Run: headless pygame with SDL's dummy video driver; simulated clock (each Clock.tick advances the game by its frame time, no real sleeping); random seed 0; keys injected as events and as key.get_pressed() state; mouse plan: one left click at the window centre at the start of phase 2, then a move to the lower-right quarter at the start of phase 3.
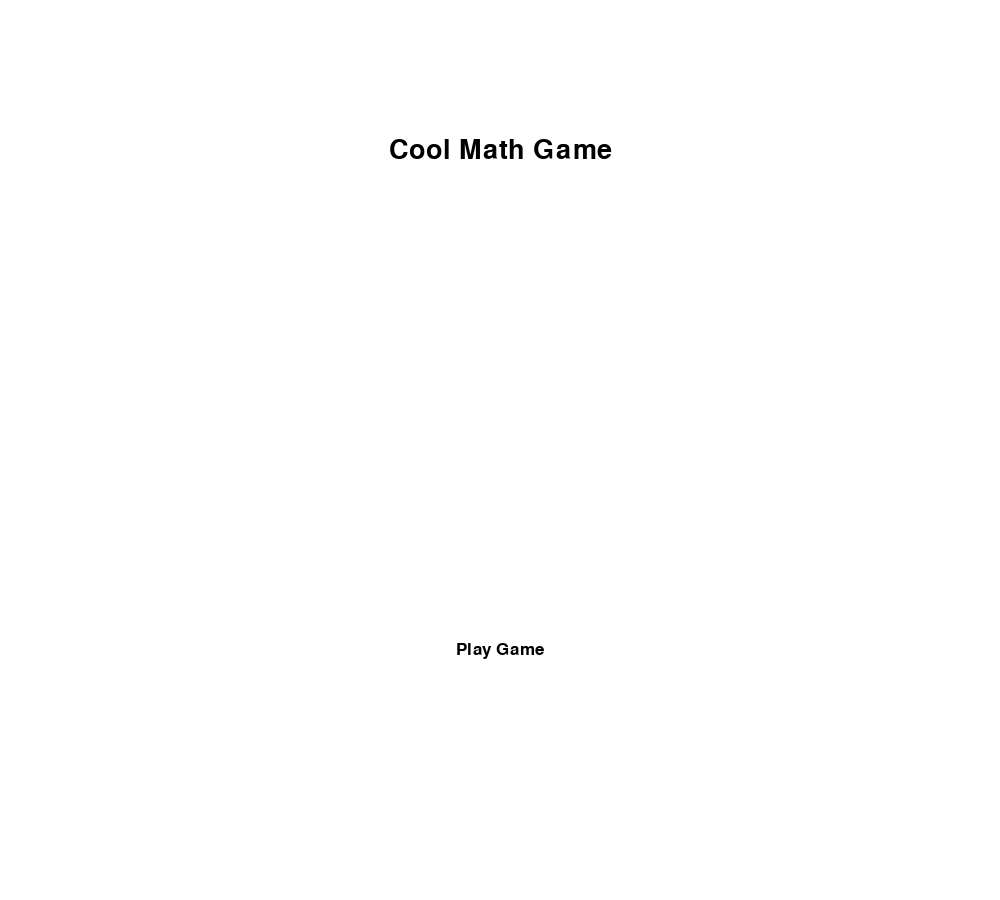
Frame 1 of 4 · flips 1–60 · no input
Frame 2 of 4 · flips 61–180 · clicked the window centre · tapped SPACE, RETURN · held RIGHT (→), D · screen unchanged from frame 1, image omitted
Frame 3 of 4 · flips 181–300 · moved the mouse to the lower-right quarter · held DOWN (↓), S · screen unchanged from frame 2, image omitted
Frame 4 of 4 · flips 301–420 · held LEFT (←), A, UP (↑), W · screen unchanged from frame 3, image omitted

The pygame program that drew these frames:

import pygame
import random
width = 1000
height = 900
win = pygame.display.set_mode((width, height))
pygame.display.set_caption("Cool Math Game")
pygame.init()


class Label:
    def __init__(self, text, size, color, bg_color, x, y):
        self.text = text
        self.size = size
        self.font = pygame.font.SysFont('arial', size)
        self.color = color
        self.width, self.height = self.font.size(self.text)
        self.bg_color = bg_color
        self.label = self.font.render(self.text, True, color, self.bg_color)
        self.rect = self.label.get_rect()
        self.x = x
        self.y = y
        self.rect.center = (self.x, self.y)
        self.in_rect = False

    def draw(self, win):
        win.blit(self.label, self.rect)

    def checkcursor(self, x, y, color):
        if x > self.x - self.width/2 and x < self.x + self.width/2:
            if y > self.y - self.height/2 and y < self.y + self.height/2:
                self.label = self.font.render(
                    self.text, True, self.color, color)
                self.in_rect = True
            else:
                self.label = self.font.render(
                    self.text, True, self.color, self.bg_color)
                self.in_rect = False
        else:
            self.label = self.font.render(
                self.text, True, self.color, self.bg_color)
            self.in_rect = False

    def changetext(self, text):
        self.label = self.font.render(text, True, self.color, self.bg_color)
        self.rect = self.label.get_rect()
        self.rect.center = (self.x, self.y)

    def changecolor(self, color):
        self.color = color
        self.label = self.font.render(
            self.text, True, self.color, self.bg_color)


class Math():
    def __init__(self):
        self.num1 = random.randrange(11)
        self.num2 = random.randrange(11)
        self.question = ""
        self.answer = ""
        self.answerList = []

    def addition(self):
        self.num1 = random.randrange(11)
        self.num2 = random.randrange(11)
        self.answerList = []
        self.question = "what is " + str(self.num1) + " + "+str(self.num2)+"?"
        self.answer = self.num1+self.num2
        self.answerList.append(self.answer)
        for i in range(5):
            fakeAnswer = random.randrange(21)
            while fakeAnswer in self.answerList:
                fakeAnswer = random.randrange(21)
            self.answerList.append(fakeAnswer)
        return self.question, self.answer, self.answerList

    def multiplication(self):
        self.num1 = random.randrange(11)
        self.num2 = random.randrange(11)
        self.answerList = []
        self.question = "what is " + str(self.num1) + " * "+str(self.num2)+"?"
        self.answer = self.num1*self.num2
        self.answerList.append(self.answer)
        for i in range(5):
            fakeAnswer = random.randrange(100)
            while fakeAnswer in self.answerList:
                fakeAnswer = random.randrange(100)
            self.answerList.append(fakeAnswer)
        return self.question, self.answer, self.answerList

    def subtraction(self):
        self.num1 = random.randrange(11)
        self.num2 = random.randrange(11)
        self.answerList = []
        if self.num1 > self.num2:
            self.answer = self.num1 - self.num2
            self.question = "what is " + \
                str(self.num1) + " - "+str(self.num2)+"?"
        else:
            self.answer = self.num2 - self.num1
            self.question = "what is " + \
                str(self.num2) + " - "+str(self.num1)+"?"
        self.answerList.append(self.answer)
        for i in range(5):
            fakeAnswer = random.randrange(11)
            while fakeAnswer in self.answerList:
                fakeAnswer = random.randrange(11)
            self.answerList.append(fakeAnswer)
        return self.question, self.answer, self.answerList

    def division(self):
        self.num1 = random.randrange(10, 100)
        self.num2 = random.randrange(1, 11)
        self.answerList = []
        while self.num1 % self.num2 != 0:
            self.num1 = random.randrange(10, 100)
            self.num2 = random.randrange(1, 11)
        self.answer = int(self.num1/self.num2)
        self.question = "what is " + str(self.num1) + " / "+str(self.num2)+"?"
        self.answerList.append(self.answer)
        for i in range(5):
            fakeAnswer = random.randrange(100)
            while fakeAnswer in self.answerList:
                fakeAnswer = random.randrange(100)
            self.answerList.append(fakeAnswer)
        return self.question, self.answer, self.answerList

    def get_question(self, mode):
        if mode == 'addition':
            question = self.addition()
        if mode == 'subtraction':
            question = self.subtraction()
        if mode == 'multiplication':
            question = self.multiplication()
        if mode == 'division':
            question = self.division()
        return question

    def anyMathQuestion(self):
        questionType = [self.addition(), self.multiplication(),
                        self.subtraction()]
        return questionType[random.randrange(3)]


class Circle:
    def __init__(self):
        self.radius = 50
        self.color = (23, 230, 216)
        self.visible = True
        self.x = random.randrange(50, width-50)
        self.y = random.randrange(150, height-50)

    def draw(self):
        if self.visible:
            pygame.draw.circle(win, self.color, (self.x, self.y), self.radius)

    def changecolor(self, color):
        self.color = color

    def changepos(self):
        self.x = random.randrange(50, width-50)
        self.y = random.randrange(150, height-50)


class Game:
    def __init__(self):
        self.run = True
        self.circlelist = []
        self.bg_color = (255, 255, 255)
        self.tooclose = False
        self.math = Math()
        self.points = 0
        self.points_label = Label("Points: "+str(self.points), 25, (0, 0, 0),
                                  (255, 255, 255), width*0.9, 50)
        self.play_label = Label("Play Game", 25, (0, 0, 0),
                                (255, 255, 255), width/2, 650)
        self.game_title_label = Label("Cool Math Game", 40, (0, 0, 0),
                                      (255, 255, 255), width/2, 150)
        self.choose_mode_label = Label("Choose Mode", 40, (0, 0, 0),
                                       (255, 255, 255), width/2, 150)
        self.add_label = Label("Addition", 25, (0, 0, 0),
                               (255, 255, 255), width/5, 550)
        self.subtract_label = Label("Subtraction", 25, (0, 0, 0),
                                    (255, 255, 255), 2*(width/5), 550)
        self.multiply_label = Label("Multiplication", 25, (0, 0, 0),
                                    (255, 255, 255), 3*(width/5), 550)
        self.divide_label = Label("Division", 25, (0, 0, 0),
                                  (255, 255, 255), 4*(width/5), 550)
        self.stage = "start"

        for i in range(5):
            self.circlelist.append(Circle())
        self.answerLabels = []

    def checkcircledistance(self):
        for i in range(len(self.circlelist)):
            if self.tooclose:
                break
            for j in range(len(self.circlelist)):
                self.xbetween = abs(
                    self.circlelist[i].x - self.circlelist[j].x)
                self.ybetween = abs(
                    self.circlelist[i].y - self.circlelist[j].y)
                if i != j:
                    if (self.xbetween**2+self.ybetween**2)**0.5 < 150:
                        for k in range(len(self.circlelist)):
                            self.circlelist[k].changepos()
                        self.tooclose = True
                        break
        while self.tooclose:
            self.tooclose = False
            for i in range(len(self.circlelist)):
                if self.tooclose:
                    break
                for j in range(len(self.circlelist)):
                    self.xbetween = abs(
                        self.circlelist[i].x - self.circlelist[j].x)
                    self.ybetween = abs(
                        self.circlelist[i].y - self.circlelist[j].y)
                    if i != j:
                        if (self.xbetween**2+self.ybetween**2)**0.5 < 150:
                            for k in range(len(self.circlelist)):
                                self.circlelist[k].changepos()
                            self.tooclose = True
                            break

        self.mousenotpressed = True

    def drawgame(self):
        if self.stage == "start":
            self.game_title_label.draw(win)
            self.play_label.draw(win)

        if self.stage == "choose mode":
            self.choose_mode_label.draw(win)
            self.add_label.draw(win)
            self.subtract_label.draw(win)
            self.multiply_label.draw(win)
            self.divide_label.draw(win)

        if self.stage == "game":
            for circle in self.circlelist:
                circle.draw()
            self.qlabel.draw(win)
            for label in self.answerLabels:
                label.draw(win)
            self.points_label.draw(win)

    def rungame(self):
        self.checkcircledistance()
        while self.run:
            win.fill(self.bg_color)
            pygame.time.delay(10)
            for event in pygame.event.get():
                if event.type == pygame.QUIT:
                    self.run = False
            self.x, self.y = pygame.mouse.get_pos()

            if self.stage == "start":
                pygame.event.get()
                if pygame.mouse.get_pressed() == (0, 0, 0):
                    self.mousenotpressed = True
                if pygame.mouse.get_pressed() == (1, 0, 0) and self.mousenotpressed:
                    self.mousenotpressed = False
                    if self.play_label.in_rect:
                        self.stage = "choose mode"

                elif pygame.mouse.get_pressed() == (1, 0, 0):
                    self.mousenotpressed = False
                self.play_label.checkcursor(self.x, self.y, (128, 128, 128))

            if self.stage == "choose mode":
                pygame.event.get()
                if pygame.mouse.get_pressed() == (0, 0, 0):
                    self.mousenotpressed = True
                if pygame.mouse.get_pressed() == (1, 0, 0) and self.mousenotpressed:
                    self.mousenotpressed = False
                    if self.add_label.in_rect:
                        self.mode = "addition"
                        self.question, self.answer, self.answerList = self.math.get_question(
                            self.mode)
                        self.qlabel = Label(self.question, 30, (0, 0, 0),
                                            (255, 255, 255), width/2, 25)
                        for i in range(len(self.circlelist)):
                            self.answerLabels.append(Label(str(self.answerList[i]), 25, (0, 0, 0), (
                                23, 230, 216), self.circlelist[i].x, self.circlelist[i].y))
                        self.stage = "game"
                    if self.subtract_label.in_rect:
                        self.mode = "subtraction"
                        self.question, self.answer, self.answerList = self.math.get_question(
                            self.mode)
                        self.qlabel = Label(self.question, 30, (0, 0, 0),
                                            (255, 255, 255), width/2, 25)
                        for i in range(len(self.circlelist)):
                            self.answerLabels.append(Label(str(self.answerList[i]), 25, (0, 0, 0), (
                                23, 230, 216), self.circlelist[i].x, self.circlelist[i].y))
                        self.stage = "game"
                    if self.multiply_label.in_rect:
                        self.mode = "multiplication"
                        self.question, self.answer, self.answerList = self.math.get_question(
                            self.mode)
                        self.qlabel = Label(self.question, 30, (0, 0, 0),
                                            (255, 255, 255), width/2, 25)
                        for i in range(len(self.circlelist)):
                            self.answerLabels.append(Label(str(self.answerList[i]), 25, (0, 0, 0), (
                                23, 230, 216), self.circlelist[i].x, self.circlelist[i].y))
                        self.stage = "game"
                    if self.divide_label.in_rect:
                        self.mode = "division"
                        self.question, self.answer, self.answerList = self.math.get_question(
                            self.mode)
                        self.qlabel = Label(self.question, 30, (0, 0, 0),
                                            (255, 255, 255), width/2, 25)
                        for i in range(len(self.circlelist)):
                            self.answerLabels.append(Label(str(self.answerList[i]), 25, (0, 0, 0), (
                                23, 230, 216), self.circlelist[i].x, self.circlelist[i].y))
                        self.stage = "game"
                elif pygame.mouse.get_pressed() == (1, 0, 0):
                    self.mousenotpressed = False
                self.add_label.checkcursor(self.x, self.y, (128, 128, 128))
                self.subtract_label.checkcursor(
                    self.x, self.y, (128, 128, 128))
                self.multiply_label.checkcursor(
                    self.x, self.y, (128, 128, 128))
                self.divide_label.checkcursor(
                    self.x, self.y, (128, 128, 128))

            if self.stage == "game":
                pygame.event.get()
                if pygame.mouse.get_pressed() == (0, 0, 0):
                    self.mousenotpressed = True
                if pygame.mouse.get_pressed() == (1, 0, 0) and self.mousenotpressed:
                    for circle in self.circlelist:
                        self.xdiff = abs(self.x-circle.x)
                        self.ydiff = abs(self.y-circle.y)
                        if (self.xdiff**2+self.ydiff**2)**0.5 < 50:
                            if circle == self.circlelist[0]:
                                self.points += 1
                            else:
                                self.points -= 1
                            for circle in self.circlelist:
                                circle.changepos()
                                self.checkcircledistance()
                            self.math = Math()
                            self.question, self.answer, self.answerList = self.math.get_question(
                                self.mode)
                            self.points_label = Label("Points: "+str(self.points), 25, (0, 0, 0),
                                                      (255, 255, 255), width*0.9, 50)
                            self.qlabel = Label(self.question, 30, (0, 0, 0),
                                                (255, 255, 255), width/2, 25)
                            self.answerLabels = []
                            for i in range(len(self.circlelist)):
                                self.answerLabels.append(Label(str(self.answerList[i]), 25, (0, 0, 0), (
                                    23, 230, 216), self.circlelist[i].x, self.circlelist[i].y))

                        self.mousenotpressed = False
                elif pygame.mouse.get_pressed() == (1, 0, 0):
                    self.mousenotpressed = False

            self.drawgame()

            pygame.display.update()
        pygame.quit()


game = Game()
game.rungame()
